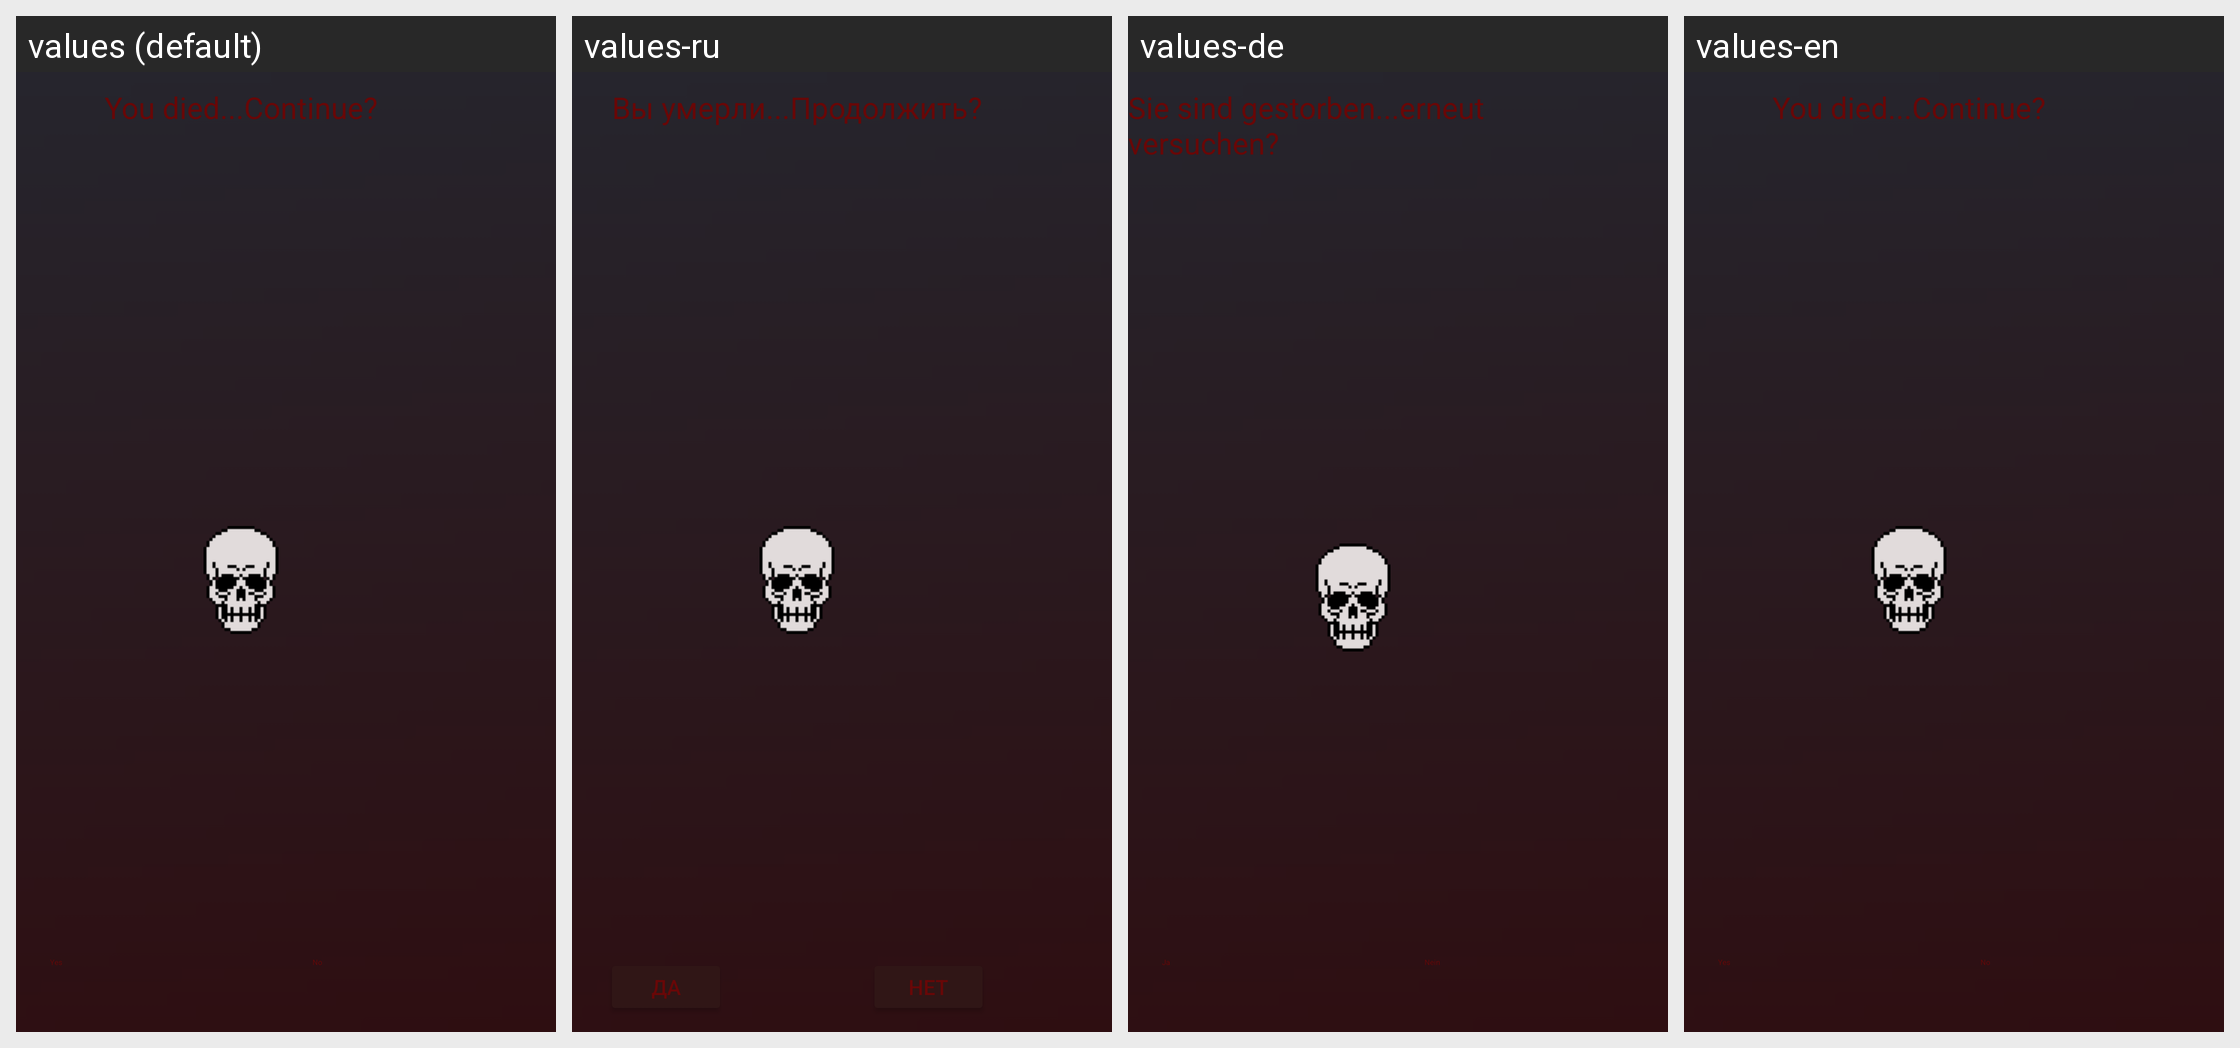

For this localized Android screen grid, give each drawn string resource with its value in every locale shown.
Android screen res/layout/dialog_death.xml rendered under 4 locales, left to right: values (default), values-ru, values-de, values-en. Device: Nexus 5 (rendered at 1080×1920; each locale shown at half size, 540×960, under a caption strip naming it); theme Theme.Gunslinger.
Strings drawn on this screen, with the default value and each locale's value (text and hints the layout hard-codes, and strings that could not be matched under every locale, appear in the picture but are not listed):

head_dialog_death
  values: You died...Continue?
  values-ru: Вы умерли...Продолжить?
  values-de: Sie sind gestorben...erneut versuchen?
  values-en: You died...Continue?

dialog_yes_button
  values: Yes
  values-ru: Да
  values-de: Ja
  values-en: Yes

dialog_no_button
  values: No
  values-ru: Нет
  values-de: Nein
  values-en: No
